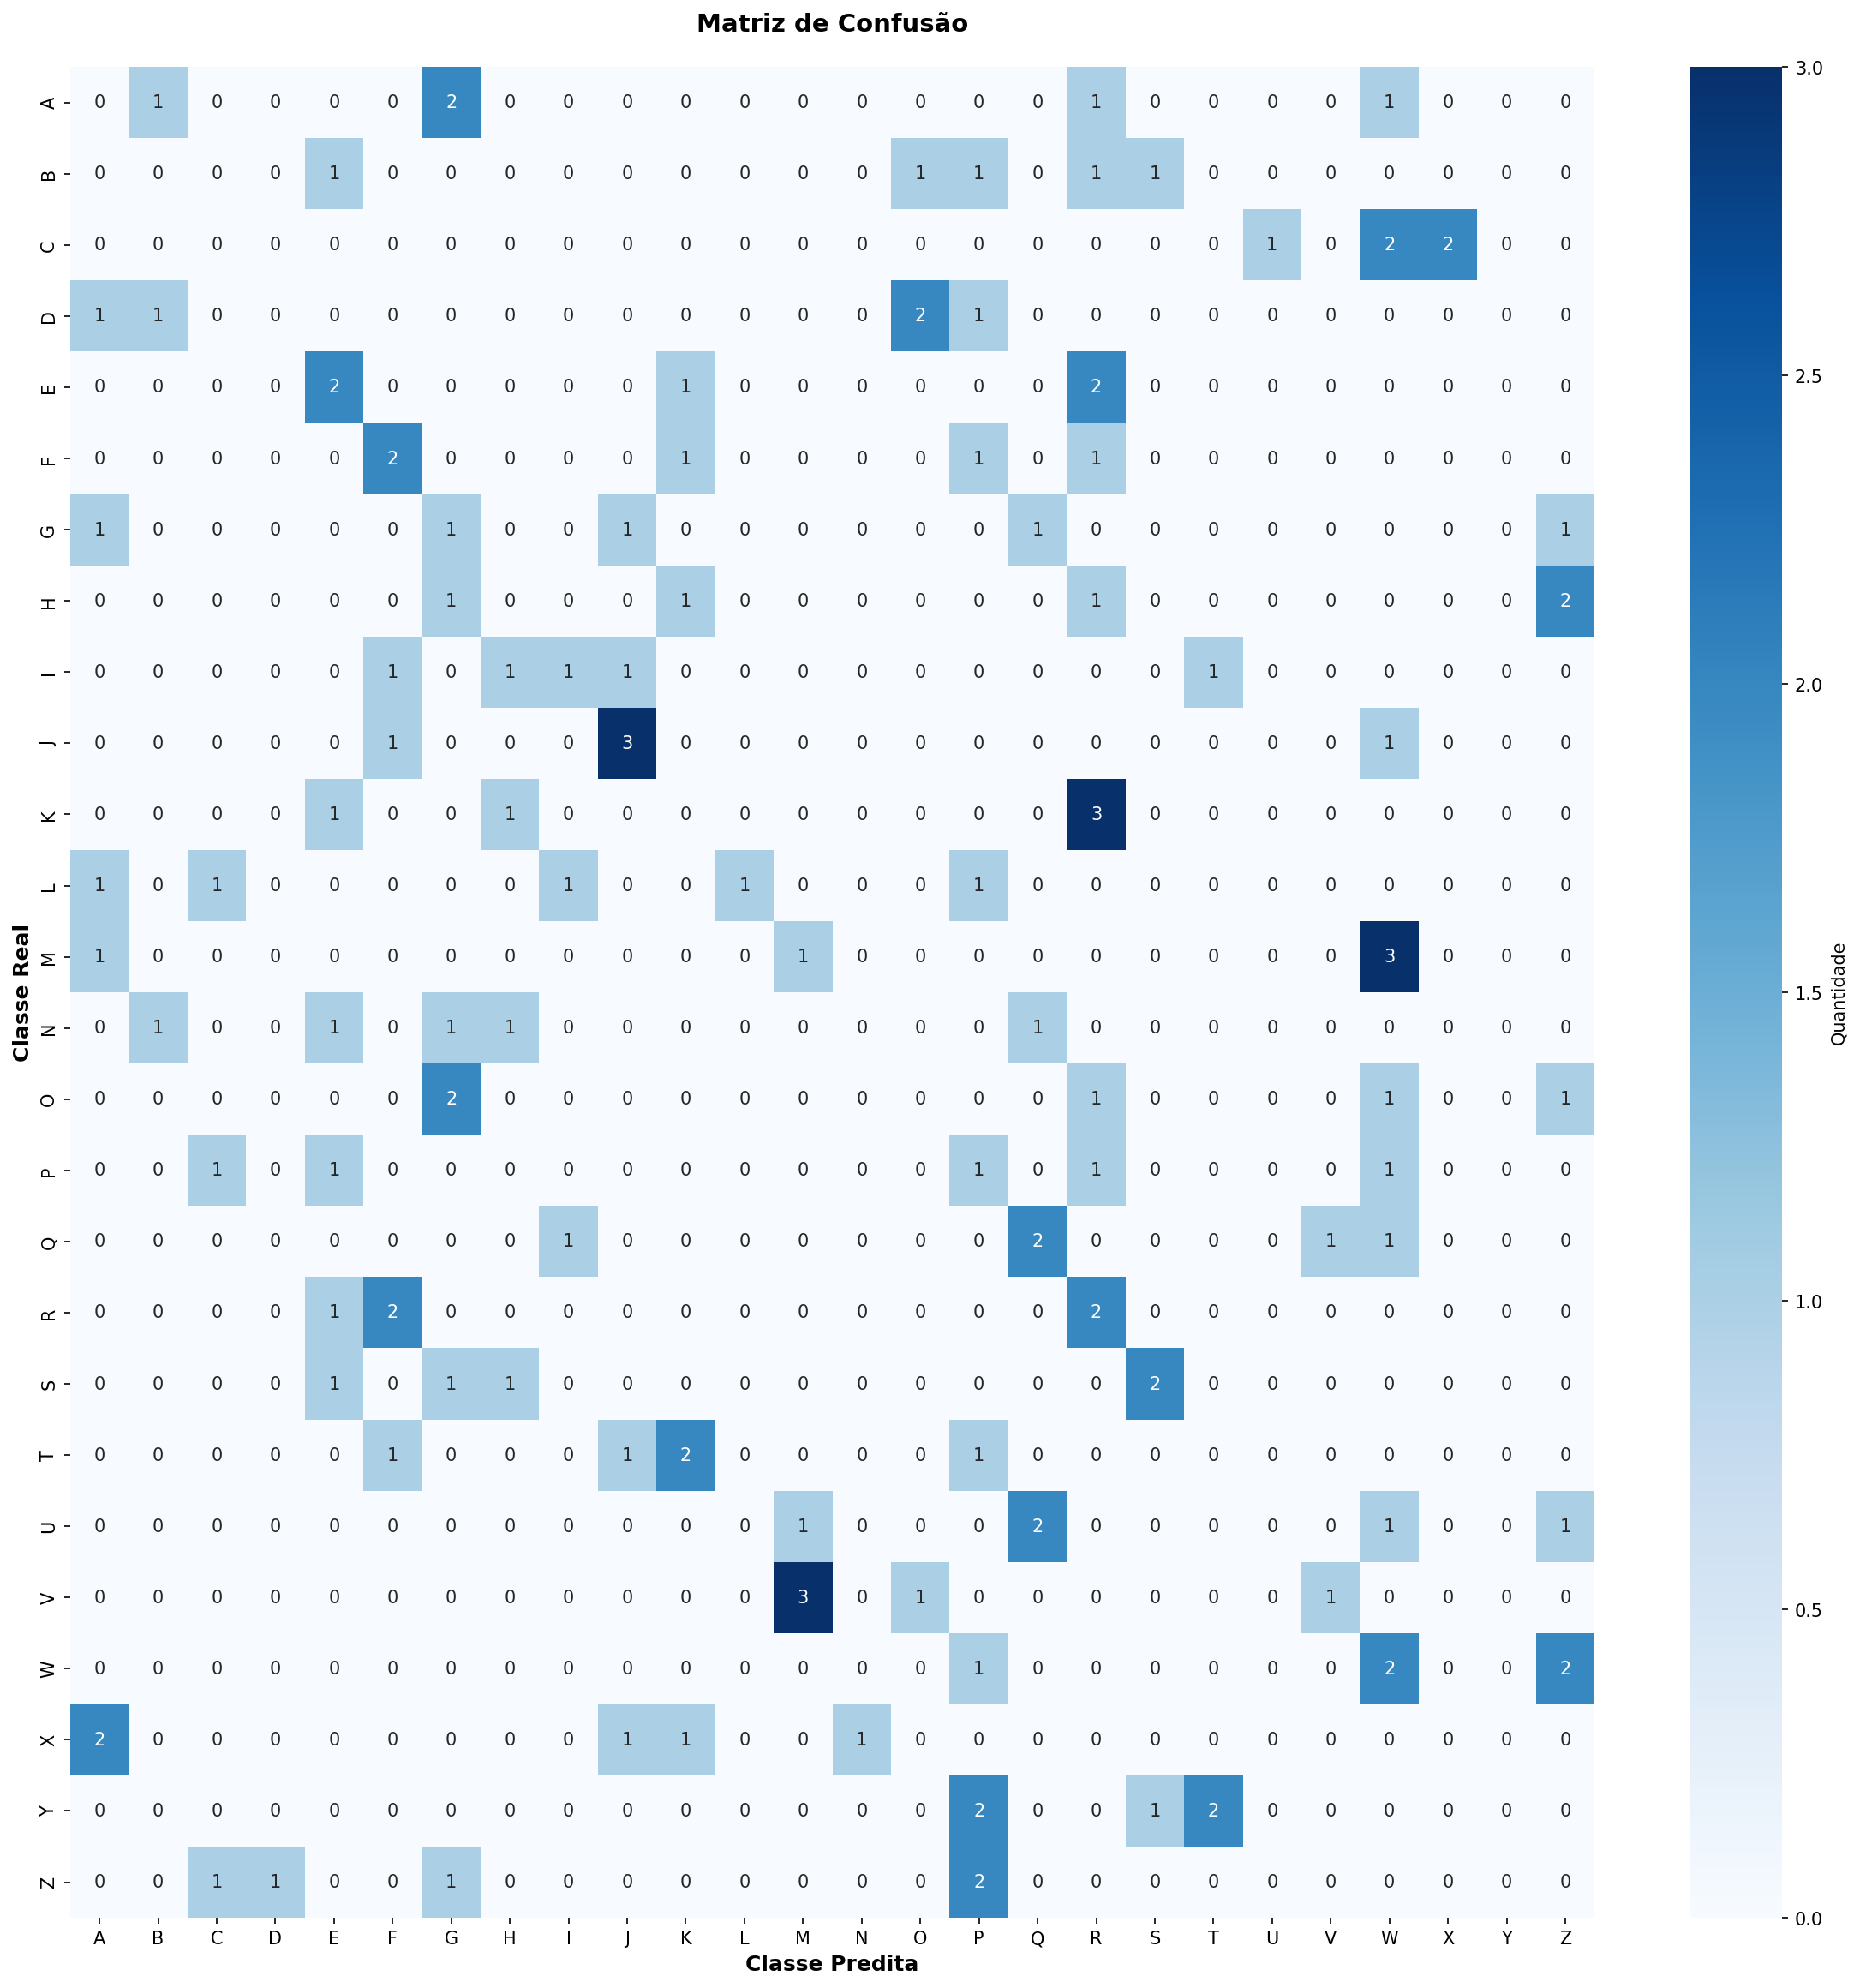

The file beside this chart, header and first rows:
0, 1, 0, 0, 0, 0, 2, 0, 0, 0, 0, 0, 0, 0, 0, 0, 0, 1, 0, 0, 0, 0, 1, 0
0, 0, 0, 0, 1, 0, 0, 0, 0, 0, 0, 0, 0, 0, 1, 1, 0, 1, 1, 0, 0, 0, 0, 0
0, 0, 0, 0, 0, 0, 0, 0, 0, 0, 0, 0, 0, 0, 0, 0, 0, 0, 0, 0, 1, 0, 2, 2
1, 1, 0, 0, 0, 0, 0, 0, 0, 0, 0, 0, 0, 0, 2, 1, 0, 0, 0, 0, 0, 0, 0, 0
0, 0, 0, 0, 2, 0, 0, 0, 0, 0, 1, 0, 0, 0, 0, 0, 0, 2, 0, 0, 0, 0, 0, 0
0, 0, 0, 0, 0, 2, 0, 0, 0, 0, 1, 0, 0, 0, 0, 1, 0, 1, 0, 0, 0, 0, 0, 0
1, 0, 0, 0, 0, 0, 1, 0, 0, 1, 0, 0, 0, 0, 0, 0, 1, 0, 0, 0, 0, 0, 0, 0
0, 0, 0, 0, 0, 0, 1, 0, 0, 0, 1, 0, 0, 0, 0, 0, 0, 1, 0, 0, 0, 0, 0, 0
0, 0, 0, 0, 0, 1, 0, 1, 1, 1, 0, 0, 0, 0, 0, 0, 0, 0, 0, 1, 0, 0, 0, 0
0, 0, 0, 0, 0, 1, 0, 0, 0, 3, 0, 0, 0, 0, 0, 0, 0, 0, 0, 0, 0, 0, 1, 0
0, 0, 0, 0, 1, 0, 0, 1, 0, 0, 0, 0, 0, 0, 0, 0, 0, 3, 0, 0, 0, 0, 0, 0
1, 0, 1, 0, 0, 0, 0, 0, 1, 0, 0, 1, 0, 0, 0, 1, 0, 0, 0, 0, 0, 0, 0, 0
1, 0, 0, 0, 0, 0, 0, 0, 0, 0, 0, 0, 1, 0, 0, 0, 0, 0, 0, 0, 0, 0, 3, 0
0, 1, 0, 0, 1, 0, 1, 1, 0, 0, 0, 0, 0, 0, 0, 0, 1, 0, 0, 0, 0, 0, 0, 0
0, 0, 0, 0, 0, 0, 2, 0, 0, 0, 0, 0, 0, 0, 0, 0, 0, 1, 0, 0, 0, 0, 1, 0
0, 0, 1, 0, 1, 0, 0, 0, 0, 0, 0, 0, 0, 0, 0, 1, 0, 1, 0, 0, 0, 0, 1, 0
0, 0, 0, 0, 0, 0, 0, 0, 1, 0, 0, 0, 0, 0, 0, 0, 2, 0, 0, 0, 0, 1, 1, 0
0, 0, 0, 0, 1, 2, 0, 0, 0, 0, 0, 0, 0, 0, 0, 0, 0, 2, 0, 0, 0, 0, 0, 0
0, 0, 0, 0, 1, 0, 1, 1, 0, 0, 0, 0, 0, 0, 0, 0, 0, 0, 2, 0, 0, 0, 0, 0
0, 0, 0, 0, 0, 1, 0, 0, 0, 1, 2, 0, 0, 0, 0, 1, 0, 0, 0, 0, 0, 0, 0, 0
0, 0, 0, 0, 0, 0, 0, 0, 0, 0, 0, 0, 1, 0, 0, 0, 2, 0, 0, 0, 0, 0, 1, 0
0, 0, 0, 0, 0, 0, 0, 0, 0, 0, 0, 0, 3, 0, 1, 0, 0, 0, 0, 0, 0, 1, 0, 0
0, 0, 0, 0, 0, 0, 0, 0, 0, 0, 0, 0, 0, 0, 0, 1, 0, 0, 0, 0, 0, 0, 2, 0
2, 0, 0, 0, 0, 0, 0, 0, 0, 1, 1, 0, 0, 1, 0, 0, 0, 0, 0, 0, 0, 0, 0, 0
0, 0, 0, 0, 0, 0, 0, 0, 0, 0, 0, 0, 0, 0, 0, 2, 0, 0, 1, 2, 0, 0, 0, 0
0, 0, 1, 1, 0, 0, 1, 0, 0, 0, 0, 0, 0, 0, 0, 2, 0, 0, 0, 0, 0, 0, 0, 0
